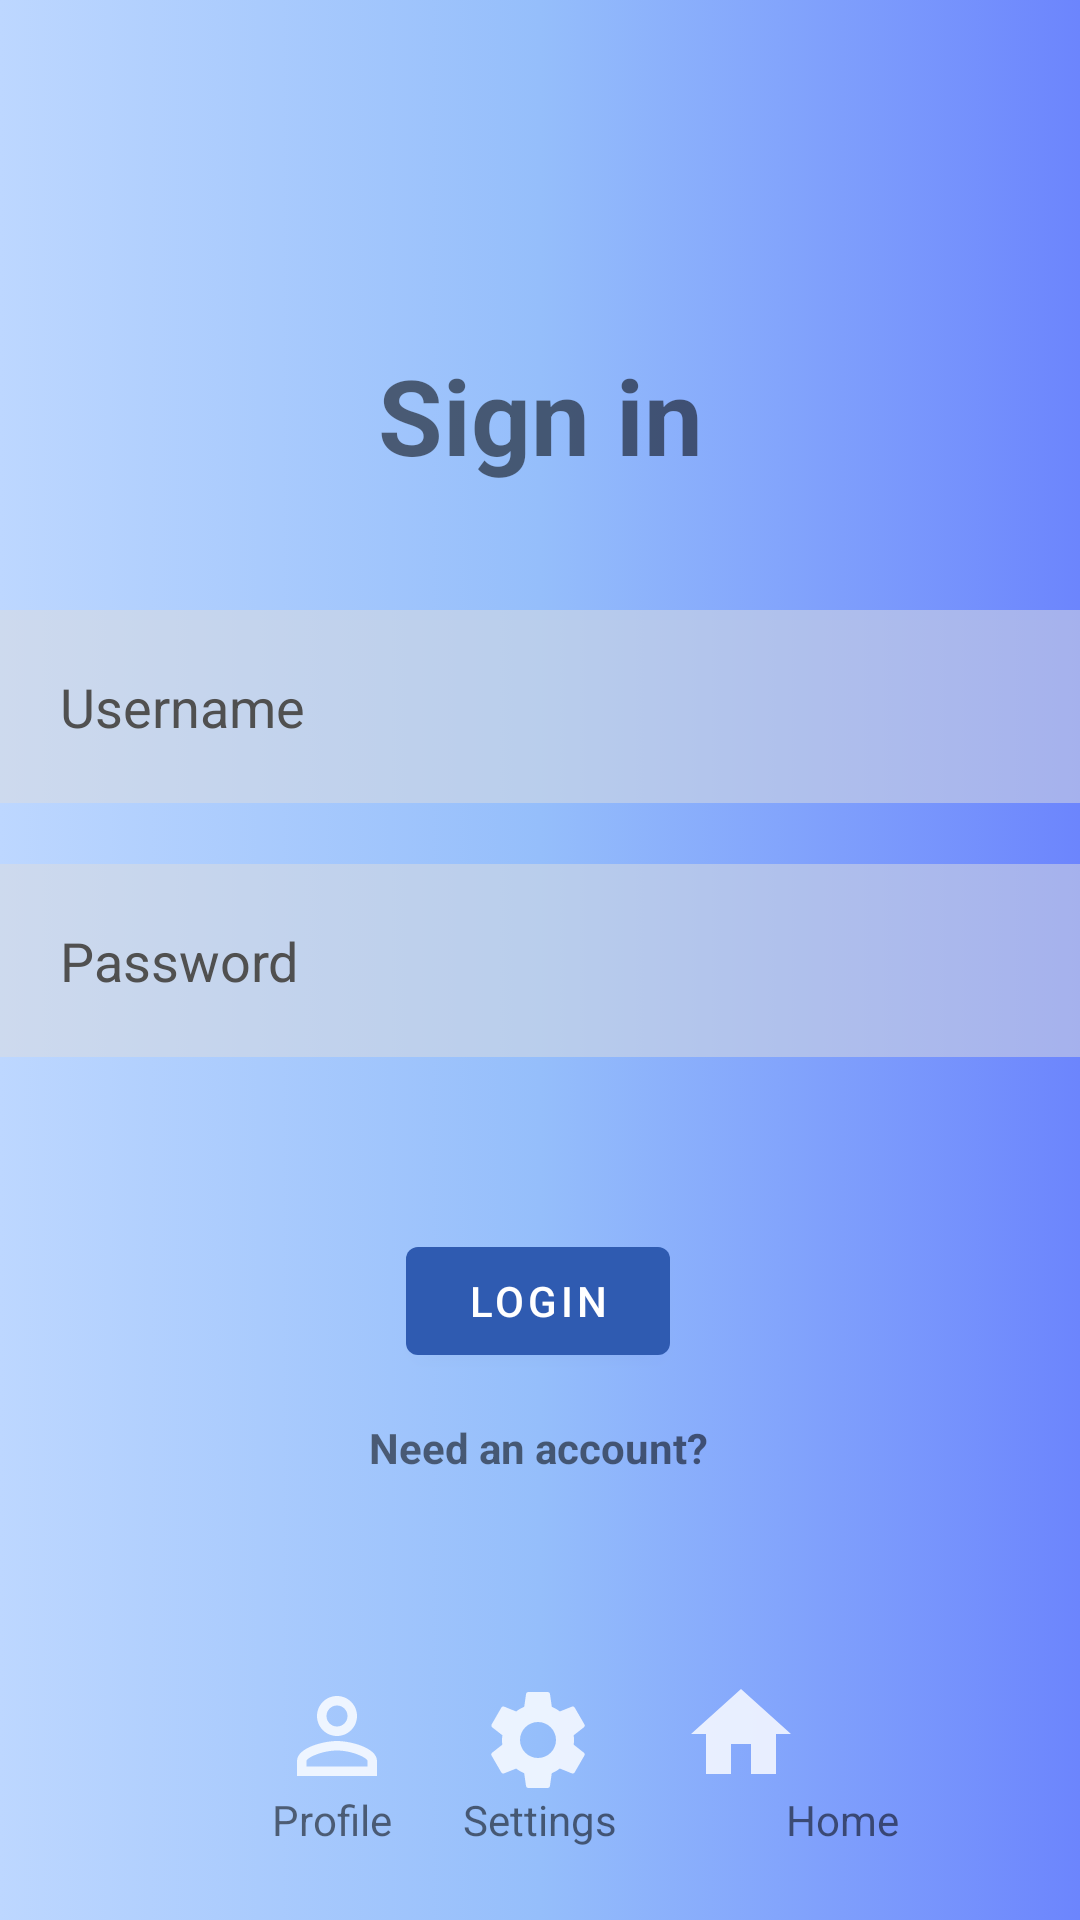

Write the Android layout XML for this screen, with the resource values it uses.
<!-- AndroidManifest.xml: application theme Theme.MyApplication -->
<!-- res/layout/activity_signin.xml -->
<?xml version="1.0" encoding="utf-8"?>
<androidx.constraintlayout.widget.ConstraintLayout xmlns:android="http://schemas.android.com/apk/res/android"
    xmlns:app="http://schemas.android.com/apk/res-auto"
    xmlns:tools="http://schemas.android.com/tools"
    android:layout_width="match_parent"
    android:layout_height="match_parent"
    android:background="@drawable/gradientbg2"
    tools:context=".Signin">

    <TextView
        android:id="@+id/signin"
        android:layout_width="wrap_content"
        android:layout_height="wrap_content"
        android:text="Sign in"
        android:textSize="35dp"
        android:textStyle="bold"
        app:layout_constraintBottom_toBottomOf="parent"
        app:layout_constraintEnd_toEndOf="parent"
        app:layout_constraintStart_toStartOf="parent"
        app:layout_constraintTop_toTopOf="parent"
        app:layout_constraintVertical_bias="0.194" />

    <EditText
        android:id="@+id/username"
        android:layout_width="match_parent"
        android:layout_height="wrap_content"
        android:layout_below="@id/signin"
        android:background="#81DDDDDD"
        android:drawableLeft="@drawable/ic_baseline_person_add_alt_1_24"
        android:drawablePadding="20dp"
        android:hint="Username"
        android:padding="20dp"
        android:textColorHint="#505050"
        android:inputType="text"
        app:layout_constraintBottom_toBottomOf="parent"
        app:layout_constraintEnd_toEndOf="parent"
        app:layout_constraintHorizontal_bias="0.0"
        app:layout_constraintStart_toStartOf="parent"
        app:layout_constraintTop_toTopOf="parent"
        app:layout_constraintVertical_bias="0.353"
        android:importantForAutofill="no" />

    <EditText
        android:id="@+id/password"
        android:layout_width="match_parent"
        android:layout_height="wrap_content"
        android:layout_below="@id/username"
        android:background="#81DDDDDD"
        android:drawableLeft="@drawable/ic_baseline_password_24"
        android:drawablePadding="20dp"
        android:hint="Password"
        android:inputType="textPassword"
        android:padding="20dp"
        android:textColorHint="#505050"
        app:layout_constraintBottom_toBottomOf="parent"
        app:layout_constraintTop_toTopOf="parent"
        android:importantForAutofill="no" />

    <com.google.android.material.button.MaterialButton
        android:id="@+id/button9"
        android:layout_width="wrap_content"
        android:layout_height="wrap_content"
        android:text="LOGIN"
        app:layout_constraintBottom_toBottomOf="parent"
        app:layout_constraintEnd_toEndOf="parent"
        app:layout_constraintHorizontal_bias="0.498"
        app:layout_constraintStart_toStartOf="parent"
        app:layout_constraintTop_toTopOf="parent"
        app:layout_constraintVertical_bias="0.692" />

    <TextView
        android:id="@+id/accountCreate"
        android:layout_width="wrap_content"
        android:layout_height="wrap_content"
        android:text="Need an account?"
        android:textStyle="bold"
        app:layout_constraintBottom_toBottomOf="parent"
        app:layout_constraintEnd_toEndOf="parent"
        app:layout_constraintHorizontal_bias="0.498"
        app:layout_constraintStart_toStartOf="parent"
        app:layout_constraintTop_toBottomOf="@+id/button9"
        app:layout_constraintVertical_bias="0.094" />

    <ImageButton
        android:id="@+id/button7"
        android:layout_width="wrap_content"
        android:layout_height="56dp"
        android:layout_alignParentEnd="true"
        android:layout_alignParentBottom="true"
        android:layout_centerInParent="true"
        android:layout_marginBottom="32dp"
        android:background="#00FFFFFF"
        app:layout_constraintBottom_toBottomOf="parent"
        app:layout_constraintEnd_toEndOf="parent"
        app:layout_constraintHorizontal_bias="0.498"
        app:layout_constraintStart_toStartOf="parent"
        app:srcCompat="@drawable/ic_baseline_settings_24"
        tools:ignore="SpeakableTextPresentCheck" />

    <TextView
        android:id="@+id/settings"
        android:layout_width="wrap_content"
        android:layout_height="wrap_content"
        android:layout_alignParentStart="true"
        android:layout_alignParentEnd="true"
        android:layout_alignParentBottom="true"
        android:layout_centerHorizontal="true"
        android:layout_marginBottom="24dp"
        android:text="Settings"
        app:layout_constraintBottom_toBottomOf="parent"
        app:layout_constraintEnd_toEndOf="parent"
        app:layout_constraintStart_toStartOf="parent" />

    <ImageButton
        android:id="@+id/imageView3"
        android:layout_width="77dp"
        android:layout_height="59dp"
        android:layout_alignParentStart="true"
        android:layout_alignParentEnd="true"
        android:layout_alignParentBottom="true"
        android:layout_marginBottom="32dp"
        android:backgroundTint="#00FFFFFF"
        app:layout_constraintBottom_toBottomOf="parent"
        app:layout_constraintEnd_toEndOf="parent"
        app:layout_constraintHorizontal_bias="0.26"
        app:layout_constraintStart_toStartOf="parent"
        app:srcCompat="@drawable/ic_baseline_person_outline_24" />

    <TextView
        android:id="@+id/profile"
        android:layout_width="55dp"
        android:layout_height="23dp"
        android:layout_alignBottom="@+id/imageView3"
        android:layout_alignParentStart="true"
        android:layout_alignParentEnd="true"
        android:layout_alignParentBottom="true"
        android:layout_marginBottom="20dp"
        android:text="Profile"
        app:layout_constraintBottom_toBottomOf="parent"
        app:layout_constraintEnd_toEndOf="parent"
        app:layout_constraintHorizontal_bias="0.297"
        app:layout_constraintStart_toStartOf="parent" />

    <ImageButton
        android:id="@+id/imageView4"
        android:layout_width="wrap_content"
        android:layout_height="wrap_content"
        android:layout_alignParentStart="true"
        android:layout_alignParentEnd="true"
        android:layout_alignParentBottom="true"
        android:layout_marginBottom="32dp"
        android:backgroundTint="#00FFFFFF"
        app:layout_constraintBottom_toBottomOf="parent"
        app:layout_constraintEnd_toEndOf="parent"
        app:layout_constraintHorizontal_bias="0.726"
        app:layout_constraintStart_toStartOf="parent"
        app:srcCompat="@drawable/ic_baseline_home_24" />

    <TextView
        android:id="@+id/home"
        android:layout_width="wrap_content"
        android:layout_height="wrap_content"
        android:layout_alignParentStart="true"
        android:layout_alignParentEnd="true"
        android:layout_alignParentBottom="true"
        android:layout_marginStart="262dp"
        android:layout_marginEnd="90dp"
        android:layout_marginBottom="24dp"
        android:text="Home"
        app:layout_constraintBottom_toBottomOf="parent"
        app:layout_constraintEnd_toEndOf="parent"
        app:layout_constraintHorizontal_bias="0.0"
        app:layout_constraintStart_toStartOf="parent" />

</androidx.constraintlayout.widget.ConstraintLayout>
<!-- resources referenced by this layout -->
<resources>
  <!-- drawable gradientbg2 (drawable) -->
  <?xml version="1.0" encoding="utf-8"?>
  <selector xmlns:android="http://schemas.android.com/apk/res/android">
      <item>
          <shape>
              <gradient
                  android:startColor="#BDD7FF"
                  android:centerColor="#95BEFB"
                  android:endColor="#6C85FD"
                  android:type="linear" />
          </shape>
      </item>
  </selector>
  <!-- drawable ic_baseline_home_24 (drawable) -->
  <vector android:alpha="0.81" android:height="40dp"
      android:tint="#FFFFFF" android:viewportHeight="24"
      android:viewportWidth="24" android:width="40dp" xmlns:android="http://schemas.android.com/apk/res/android">
      <path android:fillColor="@android:color/white" android:pathData="M10,20v-6h4v6h5v-8h3L12,3 2,12h3v8z"/>
  </vector>
  <!-- drawable ic_baseline_person_outline_24 (drawable) -->
  <vector android:alpha="0.81" android:height="40dp"
      android:tint="#FFFFFF" android:viewportHeight="24"
      android:viewportWidth="24" android:width="40dp" xmlns:android="http://schemas.android.com/apk/res/android">
      <path android:fillColor="@android:color/white" android:pathData="M12,5.9c1.16,0 2.1,0.94 2.1,2.1s-0.94,2.1 -2.1,2.1S9.9,9.16 9.9,8s0.94,-2.1 2.1,-2.1m0,9c2.97,0 6.1,1.46 6.1,2.1v1.1L5.9,18.1L5.9,17c0,-0.64 3.13,-2.1 6.1,-2.1M12,4C9.79,4 8,5.79 8,8s1.79,4 4,4 4,-1.79 4,-4 -1.79,-4 -4,-4zM12,13c-2.67,0 -8,1.34 -8,4v3h16v-3c0,-2.66 -5.33,-4 -8,-4z"/>
  </vector>
  <!-- drawable ic_baseline_settings_24 (drawable) -->
  <vector android:alpha="0.81" android:height="40dp"
      android:tint="#FFFFFF" android:viewportHeight="24"
      android:viewportWidth="24" android:width="40dp" xmlns:android="http://schemas.android.com/apk/res/android">
      <path android:fillColor="@android:color/white" android:pathData="M19.14,12.94c0.04,-0.3 0.06,-0.61 0.06,-0.94c0,-0.32 -0.02,-0.64 -0.07,-0.94l2.03,-1.58c0.18,-0.14 0.23,-0.41 0.12,-0.61l-1.92,-3.32c-0.12,-0.22 -0.37,-0.29 -0.59,-0.22l-2.39,0.96c-0.5,-0.38 -1.03,-0.7 -1.62,-0.94L14.4,2.81c-0.04,-0.24 -0.24,-0.41 -0.48,-0.41h-3.84c-0.24,0 -0.43,0.17 -0.47,0.41L9.25,5.35C8.66,5.59 8.12,5.92 7.63,6.29L5.24,5.33c-0.22,-0.08 -0.47,0 -0.59,0.22L2.74,8.87C2.62,9.08 2.66,9.34 2.86,9.48l2.03,1.58C4.84,11.36 4.8,11.69 4.8,12s0.02,0.64 0.07,0.94l-2.03,1.58c-0.18,0.14 -0.23,0.41 -0.12,0.61l1.92,3.32c0.12,0.22 0.37,0.29 0.59,0.22l2.39,-0.96c0.5,0.38 1.03,0.7 1.62,0.94l0.36,2.54c0.05,0.24 0.24,0.41 0.48,0.41h3.84c0.24,0 0.44,-0.17 0.47,-0.41l0.36,-2.54c0.59,-0.24 1.13,-0.56 1.62,-0.94l2.39,0.96c0.22,0.08 0.47,0 0.59,-0.22l1.92,-3.32c0.12,-0.22 0.07,-0.47 -0.12,-0.61L19.14,12.94zM12,15.6c-1.98,0 -3.6,-1.62 -3.6,-3.6s1.62,-3.6 3.6,-3.6s3.6,1.62 3.6,3.6S13.98,15.6 12,15.6z"/>
  </vector>
  <style name="Theme.MyApplication" parent="Theme.MaterialComponents.DayNight.DarkActionBar">
          
          <item name="colorPrimary">#2F5BB1</item>
          <item name="colorPrimaryVariant">#202F81</item>
          <item name="colorOnPrimary">@color/white</item>
          
          <item name="colorSecondary">@color/teal_200</item>
          <item name="colorSecondaryVariant">@color/teal_700</item>
          <item name="colorOnSecondary">@color/black</item>
          
          <item name="android:statusBarColor" tools:targetApi="l">?attr/colorPrimaryVariant</item>
          
      </style>
  <!-- not gathered from this repository: default colours our renderer supplied (Android Studio template values) -->
  <color name="teal_200">#FF03DAC5</color>
  <color name="teal_700">#FF018786</color>
  <color name="black">#FF000000</color>
  <color name="white">#FFFFFFFF</color>
</resources>
